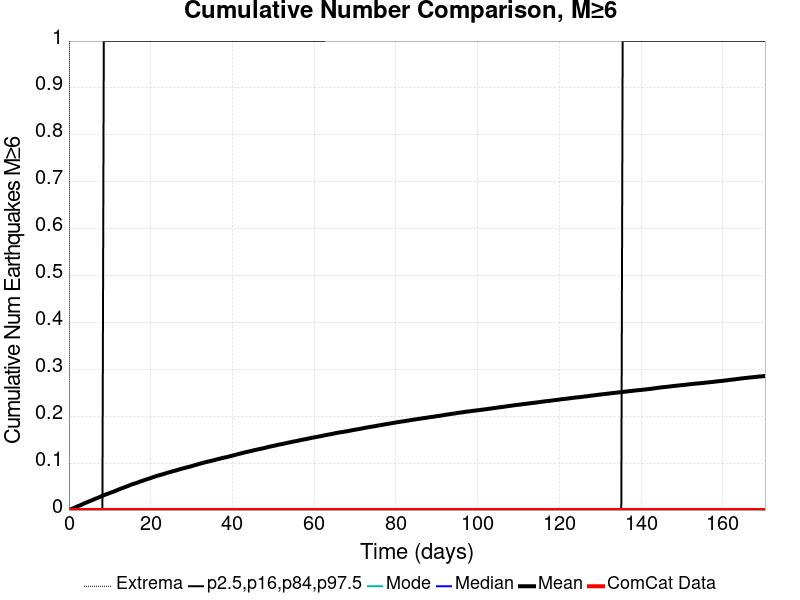

Source data for this figure (header and first rows):
Time (days), ComCat Data, Simulation Mean, Simulation Median, Simulation Mode, Simulation Minimum, Simulation Maximum, 2.5 %-ile, 16 %-ile, 84 %-ile, 97.5 %-ile
0.0, 0.0, 0.0, 0.0, 0.0, 0.0, 0.0, 0.0, 0.0, 0.0, 0.0
0.3412, 0.0, 0.00125, 0.0, 0.0, 0.0, 3.0, 0.0, 0.0, 0.0, 0.0
0.6825, 0.0, 0.00242, 0.0, 0.0, 0.0, 6.0, 0.0, 0.0, 0.0, 0.0
1.024, 0.0, 0.00362, 0.0, 0.0, 0.0, 6.0, 0.0, 0.0, 0.0, 0.0
1.365, 0.0, 0.00495, 0.0, 0.0, 0.0, 6.0, 0.0, 0.0, 0.0, 0.0
1.706, 0.0, 0.00641, 0.0, 0.0, 0.0, 6.0, 0.0, 0.0, 0.0, 0.0
2.047, 0.0, 0.00771, 0.0, 0.0, 0.0, 10.0, 0.0, 0.0, 0.0, 0.0
2.389, 0.0, 0.00899, 0.0, 0.0, 0.0, 10.0, 0.0, 0.0, 0.0, 0.0
2.73, 0.0, 0.01002, 0.0, 0.0, 0.0, 10.0, 0.0, 0.0, 0.0, 0.0
3.071, 0.0, 0.01142, 0.0, 0.0, 0.0, 10.0, 0.0, 0.0, 0.0, 0.0
3.412, 0.0, 0.01287, 0.0, 0.0, 0.0, 11.0, 0.0, 0.0, 0.0, 0.0
3.754, 0.0, 0.01427, 0.0, 0.0, 0.0, 11.0, 0.0, 0.0, 0.0, 0.0
4.095, 0.0, 0.01541, 0.0, 0.0, 0.0, 11.0, 0.0, 0.0, 0.0, 0.0
4.436, 0.0, 0.0167, 0.0, 0.0, 0.0, 11.0, 0.0, 0.0, 0.0, 0.0
4.777, 0.0, 0.0179, 0.0, 0.0, 0.0, 11.0, 0.0, 0.0, 0.0, 0.0
5.119, 0.0, 0.01918, 0.0, 0.0, 0.0, 12.0, 0.0, 0.0, 0.0, 0.0
5.46, 0.0, 0.02038, 0.0, 0.0, 0.0, 12.0, 0.0, 0.0, 0.0, 0.0
5.801, 0.0, 0.02153, 0.0, 0.0, 0.0, 12.0, 0.0, 0.0, 0.0, 0.0
6.142, 0.0, 0.02289, 0.0, 0.0, 0.0, 12.0, 0.0, 0.0, 0.0, 0.0
6.484, 0.0, 0.0242, 0.0, 0.0, 0.0, 12.0, 0.0, 0.0, 0.0, 0.0
6.825, 0.0, 0.02526, 0.0, 0.0, 0.0, 12.0, 0.0, 0.0, 0.0, 0.0
7.166, 0.0, 0.02637, 0.0, 0.0, 0.0, 12.0, 0.0, 0.0, 0.0, 0.0
7.507, 0.0, 0.02765, 0.0, 0.0, 0.0, 12.0, 0.0, 0.0, 0.0, 0.0
7.849, 0.0, 0.02911, 0.0, 0.0, 0.0, 13.0, 0.0, 0.0, 0.0, 0.0
8.19, 0.0, 0.03033, 0.0, 0.0, 0.0, 13.0, 0.0, 0.0, 0.0, 0.0
8.531, 0.0, 0.03161, 0.0, 0.0, 0.0, 13.0, 0.0, 0.0, 0.0, 1.0
8.872, 0.0, 0.03285, 0.0, 0.0, 0.0, 13.0, 0.0, 0.0, 0.0, 1.0
9.214, 0.0, 0.03384, 0.0, 0.0, 0.0, 13.0, 0.0, 0.0, 0.0, 1.0
9.555, 0.0, 0.03488, 0.0, 0.0, 0.0, 13.0, 0.0, 0.0, 0.0, 1.0
9.896, 0.0, 0.03602, 0.0, 0.0, 0.0, 13.0, 0.0, 0.0, 0.0, 1.0
10.24, 0.0, 0.03722, 0.0, 0.0, 0.0, 13.0, 0.0, 0.0, 0.0, 1.0
10.58, 0.0, 0.03815, 0.0, 0.0, 0.0, 13.0, 0.0, 0.0, 0.0, 1.0
10.92, 0.0, 0.03927, 0.0, 0.0, 0.0, 13.0, 0.0, 0.0, 0.0, 1.0
11.26, 0.0, 0.04052, 0.0, 0.0, 0.0, 13.0, 0.0, 0.0, 0.0, 1.0
11.6, 0.0, 0.04174, 0.0, 0.0, 0.0, 13.0, 0.0, 0.0, 0.0, 1.0
11.94, 0.0, 0.04291, 0.0, 0.0, 0.0, 13.0, 0.0, 0.0, 0.0, 1.0
12.28, 0.0, 0.04424, 0.0, 0.0, 0.0, 13.0, 0.0, 0.0, 0.0, 1.0
12.63, 0.0, 0.0454, 0.0, 0.0, 0.0, 13.0, 0.0, 0.0, 0.0, 1.0
12.97, 0.0, 0.04647, 0.0, 0.0, 0.0, 13.0, 0.0, 0.0, 0.0, 1.0
13.31, 0.0, 0.04752, 0.0, 0.0, 0.0, 13.0, 0.0, 0.0, 0.0, 1.0
13.65, 0.0, 0.04881, 0.0, 0.0, 0.0, 13.0, 0.0, 0.0, 0.0, 1.0
13.99, 0.0, 0.04994, 0.0, 0.0, 0.0, 13.0, 0.0, 0.0, 0.0, 1.0
14.33, 0.0, 0.05098, 0.0, 0.0, 0.0, 13.0, 0.0, 0.0, 0.0, 1.0
14.67, 0.0, 0.05215, 0.0, 0.0, 0.0, 13.0, 0.0, 0.0, 0.0, 1.0
15.01, 0.0, 0.05355, 0.0, 0.0, 0.0, 13.0, 0.0, 0.0, 0.0, 1.0
15.36, 0.0, 0.05467, 0.0, 0.0, 0.0, 13.0, 0.0, 0.0, 0.0, 1.0
15.7, 0.0, 0.05553, 0.0, 0.0, 0.0, 13.0, 0.0, 0.0, 0.0, 1.0
16.04, 0.0, 0.05657, 0.0, 0.0, 0.0, 13.0, 0.0, 0.0, 0.0, 1.0
16.38, 0.0, 0.05739, 0.0, 0.0, 0.0, 13.0, 0.0, 0.0, 0.0, 1.0
16.72, 0.0, 0.05834, 0.0, 0.0, 0.0, 13.0, 0.0, 0.0, 0.0, 1.0
17.06, 0.0, 0.05945, 0.0, 0.0, 0.0, 13.0, 0.0, 0.0, 0.0, 1.0
17.4, 0.0, 0.06074, 0.0, 0.0, 0.0, 13.0, 0.0, 0.0, 0.0, 1.0
17.74, 0.0, 0.06166, 0.0, 0.0, 0.0, 13.0, 0.0, 0.0, 0.0, 1.0
18.09, 0.0, 0.06263, 0.0, 0.0, 0.0, 13.0, 0.0, 0.0, 0.0, 1.0
18.43, 0.0, 0.06366, 0.0, 0.0, 0.0, 13.0, 0.0, 0.0, 0.0, 1.0
18.77, 0.0, 0.06483, 0.0, 0.0, 0.0, 13.0, 0.0, 0.0, 0.0, 1.0
19.11, 0.0, 0.06576, 0.0, 0.0, 0.0, 13.0, 0.0, 0.0, 0.0, 1.0
19.45, 0.0, 0.06672, 0.0, 0.0, 0.0, 13.0, 0.0, 0.0, 0.0, 1.0
19.79, 0.0, 0.06762, 0.0, 0.0, 0.0, 13.0, 0.0, 0.0, 0.0, 1.0
20.13, 0.0, 0.06865, 0.0, 0.0, 0.0, 13.0, 0.0, 0.0, 0.0, 1.0
... 440 more rows
